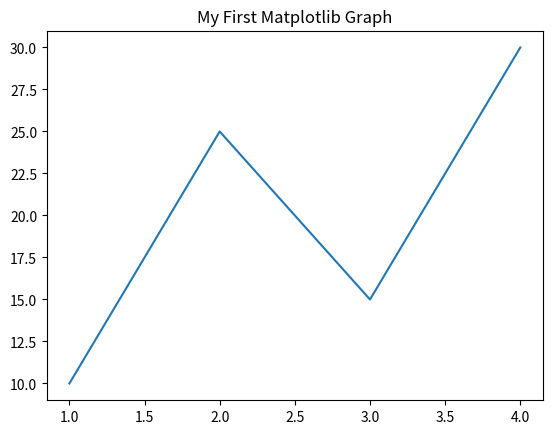

Recreate this plot in Python.
import matplotlib.pyplot as plt

x = [1, 2, 3, 4]
y = [10, 25, 15, 30]

plt.plot(x, y)
plt.title("My First Matplotlib Graph")
plt.show()
